Photos from the image-classification dataset "augmented_dataset" in the GitHub repository NamanGandhi2005/Ultra-fruit-analyser. Its 21 classes are: apple stage 1, apple stage 2, apple stage 3, banana stage 1, banana stage 2, banana stage 3, banana stage 4, banana stage 5, banana stage 6, banana stage 7, banana stage 8, banana stage 9, mango stage 1, mango stage 2, mango stage 3, mango stage 4, orange stage 1, orange stage 2, orange stage 3, orange stage 4, orange stage 5.

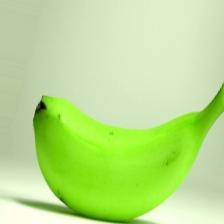
Label: banana stage 2

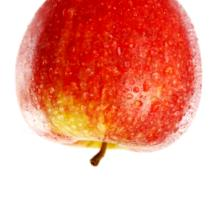
Label: apple stage 2

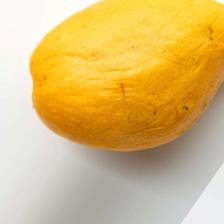
Label: mango stage 3

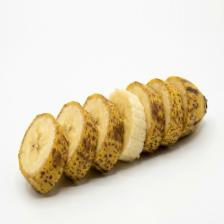
Label: banana stage 6

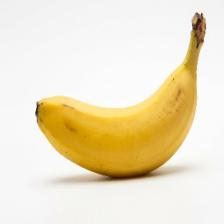
Label: banana stage 5

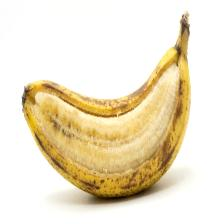
Label: banana stage 7
